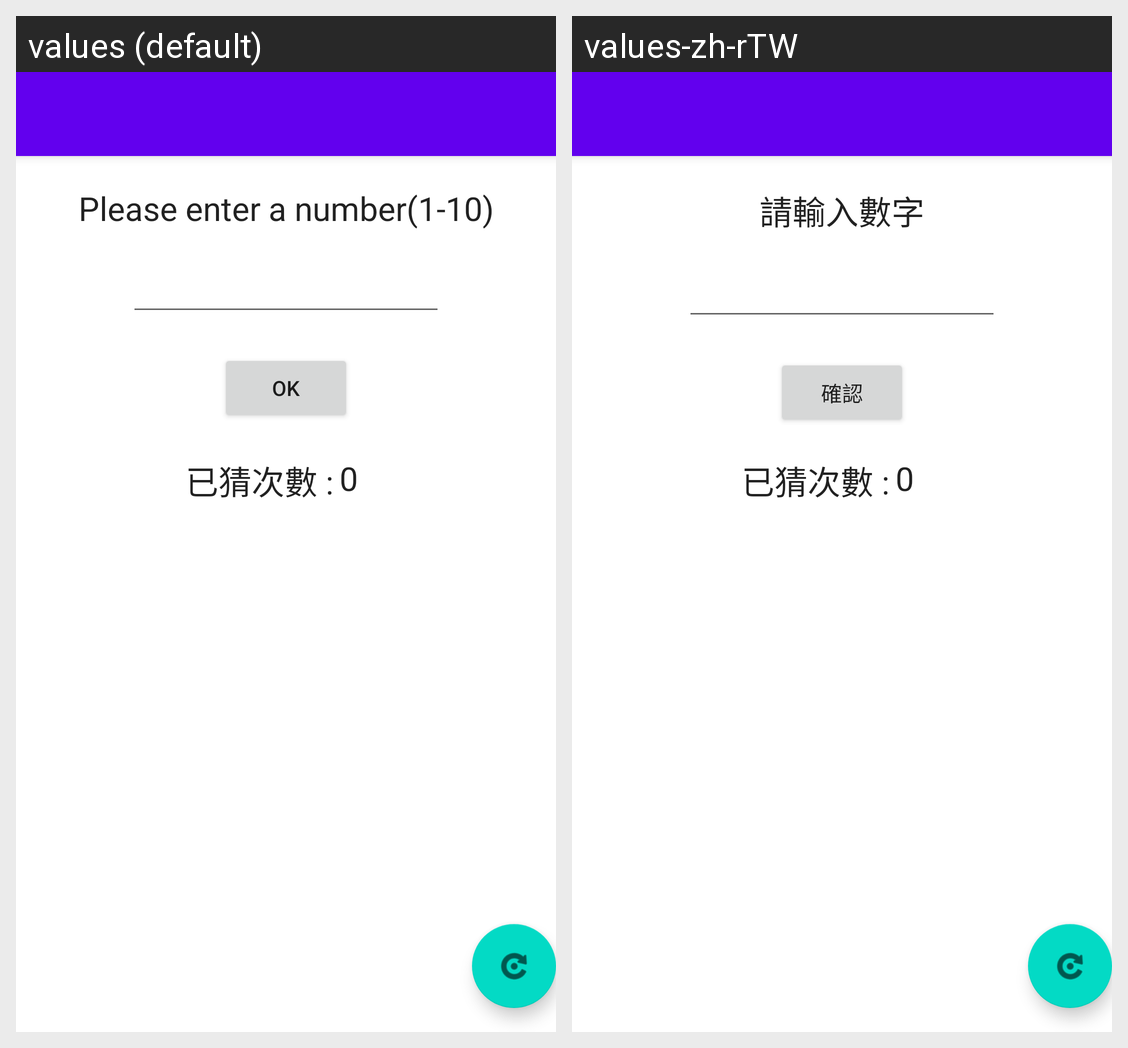

For this localized Android screen grid, give each drawn string resource with its value in every locale shown.
Android screen res/layout/activity_material.xml rendered under 2 locales, left to right: values (default), values-zh-rTW. Device: Nexus 5 (rendered at 1080×1920; each locale shown at half size, 540×960, under a caption strip naming it); theme Theme.GuessGreenBeanSoup.NoActionBar.
Strings drawn on this screen, with the default value and each locale's value (text and hints the layout hard-codes, and strings that could not be matched under every locale, appear in the picture but are not listed):

please_enter_a_number
  values: Please enter a number(1-10)
  values-zh-rTW: 請輸入數字

ok
  values: ok
  values-zh-rTW: 確認
